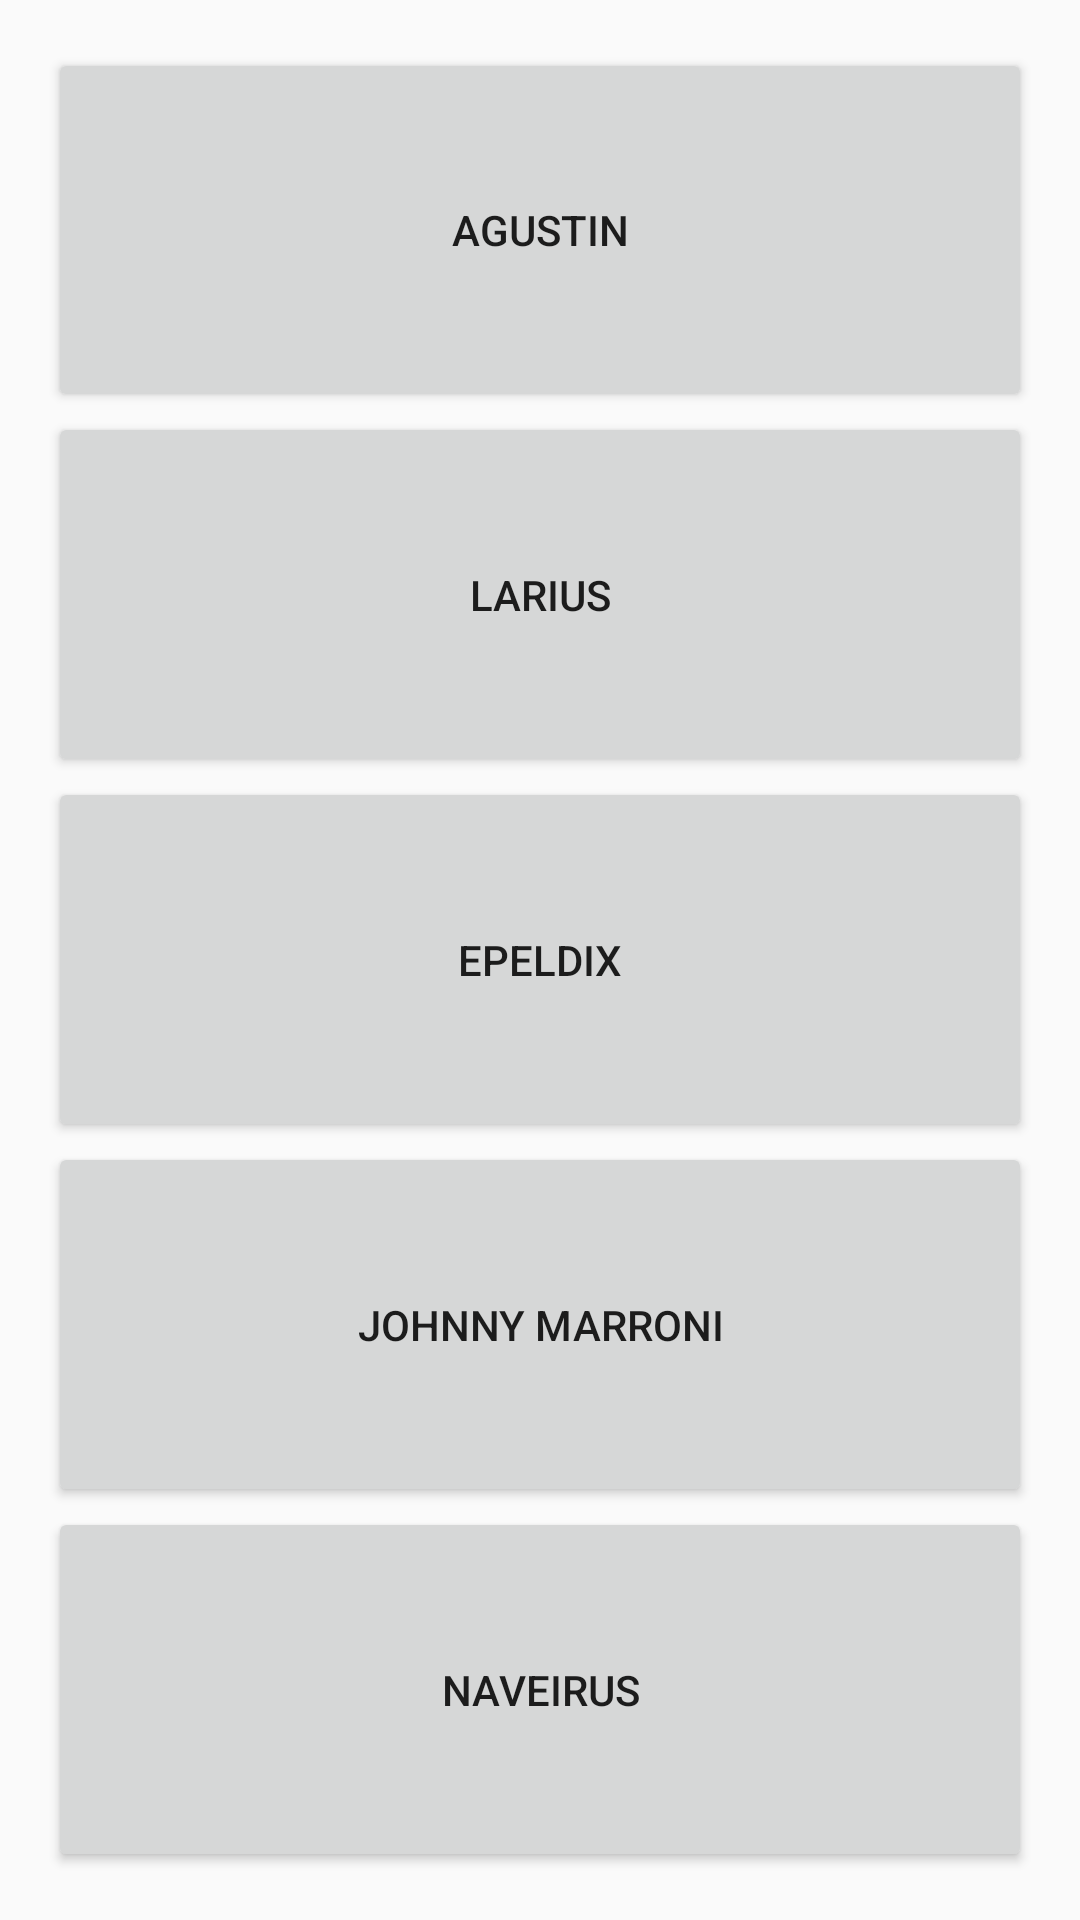

Layout XML and referenced resources for this Android screen:
<!-- AndroidManifest.xml: application theme AppTheme -->
<!-- res/layout/activity_main.xml -->
<?xml version="1.0" encoding="utf-8"?>
<LinearLayout xmlns:android="http://schemas.android.com/apk/res/android"
    xmlns:tools="http://schemas.android.com/tools"
    android:layout_width="match_parent"
    android:layout_height="match_parent"
    android:paddingBottom="@dimen/activity_vertical_margin"
    android:paddingLeft="@dimen/activity_horizontal_margin"
    android:paddingRight="@dimen/activity_horizontal_margin"
    android:paddingTop="@dimen/activity_vertical_margin"
    android:orientation="vertical">

    <Button
        android:id="@+id/button_agus"
        android:layout_width="match_parent"
        android:layout_height="0dp"
        android:layout_weight="1"
        android:text="@string/text_button_agus"/>

    <Button
        android:id="@+id/button_alberto"
        android:layout_width="match_parent"
        android:layout_height="0dp"
        android:layout_weight="1"
        android:text="@string/text_button_alberto"/>

    <Button
        android:id="@+id/button_alex"
        android:layout_width="match_parent"
        android:layout_height="0dp"
        android:layout_weight="1"
        android:text="@string/text_button_alex"/>

    <Button
        android:id="@+id/button_arkaitz"
        android:layout_width="match_parent"
        android:layout_height="0dp"
        android:layout_weight="1"
        android:text="@string/text_button_arkaitz"/>

    <Button
        android:id="@+id/button_gorka"
        android:layout_width="match_parent"
        android:layout_height="0dp"
        android:layout_weight="1"
        android:text="@string/text_button_gorka"/>

</LinearLayout>
<!-- resources referenced by this layout -->
<resources>
  <dimen name="activity_horizontal_margin">16dp</dimen>
  <dimen name="activity_vertical_margin">16dp</dimen>
  <string name="text_button_agus">Agustin</string>
  <string name="text_button_alberto">Larius</string>
  <string name="text_button_alex">Epeldix</string>
  <string name="text_button_arkaitz">Johnny Marroni</string>
  <string name="text_button_gorka">Naveirus</string>
  <style name="AppTheme" parent="Theme.AppCompat.Light.DarkActionBar">
          
          <item name="colorPrimary">@color/colorPrimary</item>
          <item name="colorPrimaryDark">@color/colorPrimaryDark</item>
          <item name="colorAccent">@color/colorAccent</item>
      </style>
  <color name="colorPrimary">#3F51B5</color>
  <color name="colorPrimaryDark">#303F9F</color>
  <color name="colorAccent">#FF4081</color>
</resources>
